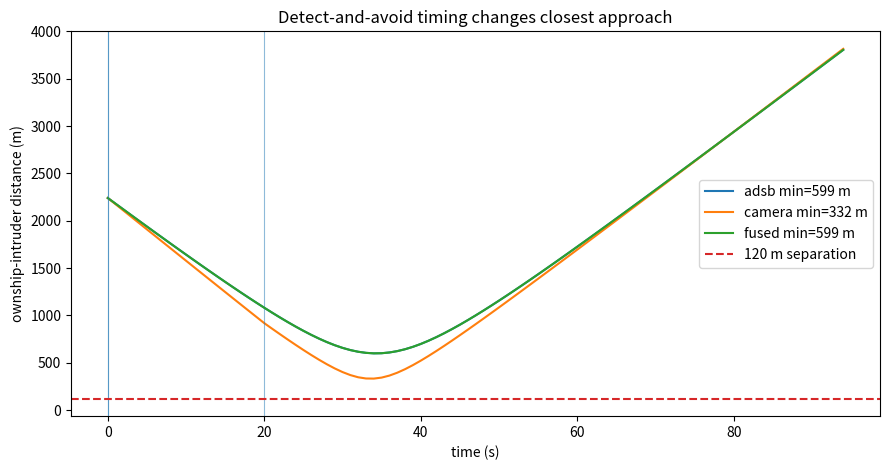

This figure's Python source: (Note: this script raises an exception after producing the figure.)
#!/usr/bin/env python3
"""Small detect-and-avoid simulation for UAV encounters."""

import argparse
import json
from pathlib import Path

import matplotlib

matplotlib.use("Agg")
import matplotlib.pyplot as plt
import numpy as np


def rotate(v, degrees):
    a = np.deg2rad(degrees)
    r = np.array([[np.cos(a), -np.sin(a)], [np.sin(a), np.cos(a)]])
    return r @ v


def cpa(own_xy, own_v, intr_xy, intr_v):
    r = intr_xy - own_xy
    v = intr_v - own_v
    vv = float(np.dot(v, v))
    if vv == 0:
        return 0.0, float(np.linalg.norm(r))
    t = max(0.0, -float(np.dot(r, v)) / vv)
    d = float(np.linalg.norm(r + v * t))
    return t, d


def run(sensor):
    own_xy = np.array([0.0, 0.0])
    own_v = np.array([28.0, 0.0])
    intr_xy = np.array([2200.0, -420.0])
    intr_v = np.array([-38.0, 8.0])
    dt = 1.0
    detected = None
    avoided = None
    distances = []
    t_cpas = []
    d_cpas = []
    bearing_history = []

    for step in range(95):
        t = step * dt
        dist = float(np.linalg.norm(intr_xy - own_xy))
        distances.append(dist)
        tc, dc = cpa(own_xy, own_v, intr_xy, intr_v)
        t_cpas.append(tc)
        d_cpas.append(dc)

        visible = False
        if sensor == "adsb":
            visible = True
        elif sensor == "camera":
            bearing = np.arctan2(*(intr_xy - own_xy)[::-1])
            visible = dist < 950 and abs(bearing) < np.deg2rad(40)
            if visible:
                bearing_history.append(bearing)
        elif sensor == "fused":
            bearing = np.arctan2(*(intr_xy - own_xy)[::-1])
            visible = True or (dist < 950 and abs(bearing) < np.deg2rad(40))

        if visible and detected is None:
            detected = t
        if visible and avoided is None and 0 < tc < 55 and dc < 180:
            own_v = rotate(own_v, 28)
            avoided = t

        own_xy = own_xy + own_v * dt
        intr_xy = intr_xy + intr_v * dt

    return {
        "sensor": sensor,
        "detected_s": detected,
        "avoided_s": avoided,
        "min_distance_m": float(np.min(distances)),
        "min_predicted_cpa_m": float(np.min(d_cpas)),
        "distances": distances,
    }


def main():
    p = argparse.ArgumentParser()
    p.add_argument("--plot", type=Path, default=Path("uploads/2026/03/uav-detect-avoid.png"))
    p.add_argument("--json", type=Path, default=Path("/tmp/uav-detect-avoid.json"))
    args = p.parse_args()

    runs = [run(s) for s in ("adsb", "camera", "fused")]
    args.plot.parent.mkdir(parents=True, exist_ok=True)
    fig, ax = plt.subplots(figsize=(9, 4.8))
    for r in runs:
        ax.plot(r["distances"], label=f"{r['sensor']} min={r['min_distance_m']:.0f} m")
        if r["avoided_s"] is not None:
            ax.axvline(r["avoided_s"], lw=0.8, alpha=0.5)
    ax.axhline(120, color="tab:red", ls="--", label="120 m separation")
    ax.set_xlabel("time (s)")
    ax.set_ylabel("ownship-intruder distance (m)")
    ax.set_title("Detect-and-avoid timing changes closest approach")
    ax.legend()
    fig.tight_layout()
    fig.savefig(args.plot, dpi=160)
    plt.close(fig)

    summary = {r["sensor"]: {k: v for k, v in r.items() if k != "distances"} for r in runs}
    args.json.parent.mkdir(parents=True, exist_ok=True)
    args.json.write_text(json.dumps(summary, indent=2) + "\n")
    print(json.dumps(summary, indent=2))


if __name__ == "__main__":
    main()
